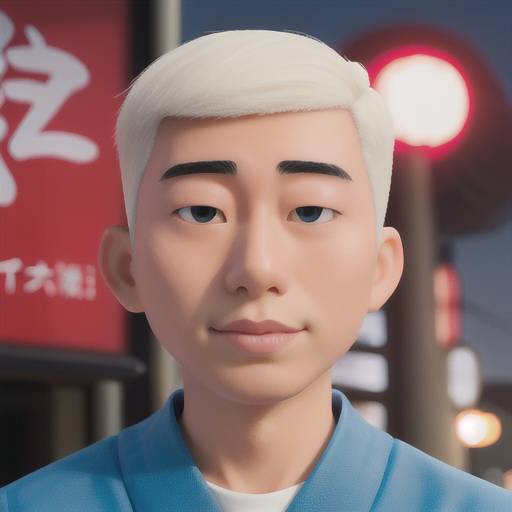
Generation parameters embedded in this image by AUTOMATIC1111 Stable Diffusion web UI or a fork of it (Forge, ...) (PNG 'parameters' text chunk):
face, TOKYO, YOUNG MAN 

Steps: 20, Sampler: Euler a, CFG scale: 7, Seed: 3796691007, Size: 512x512, Model hash: d6548414b4, Model: disneyPixarCartoon_v10, Version: v1.4.1